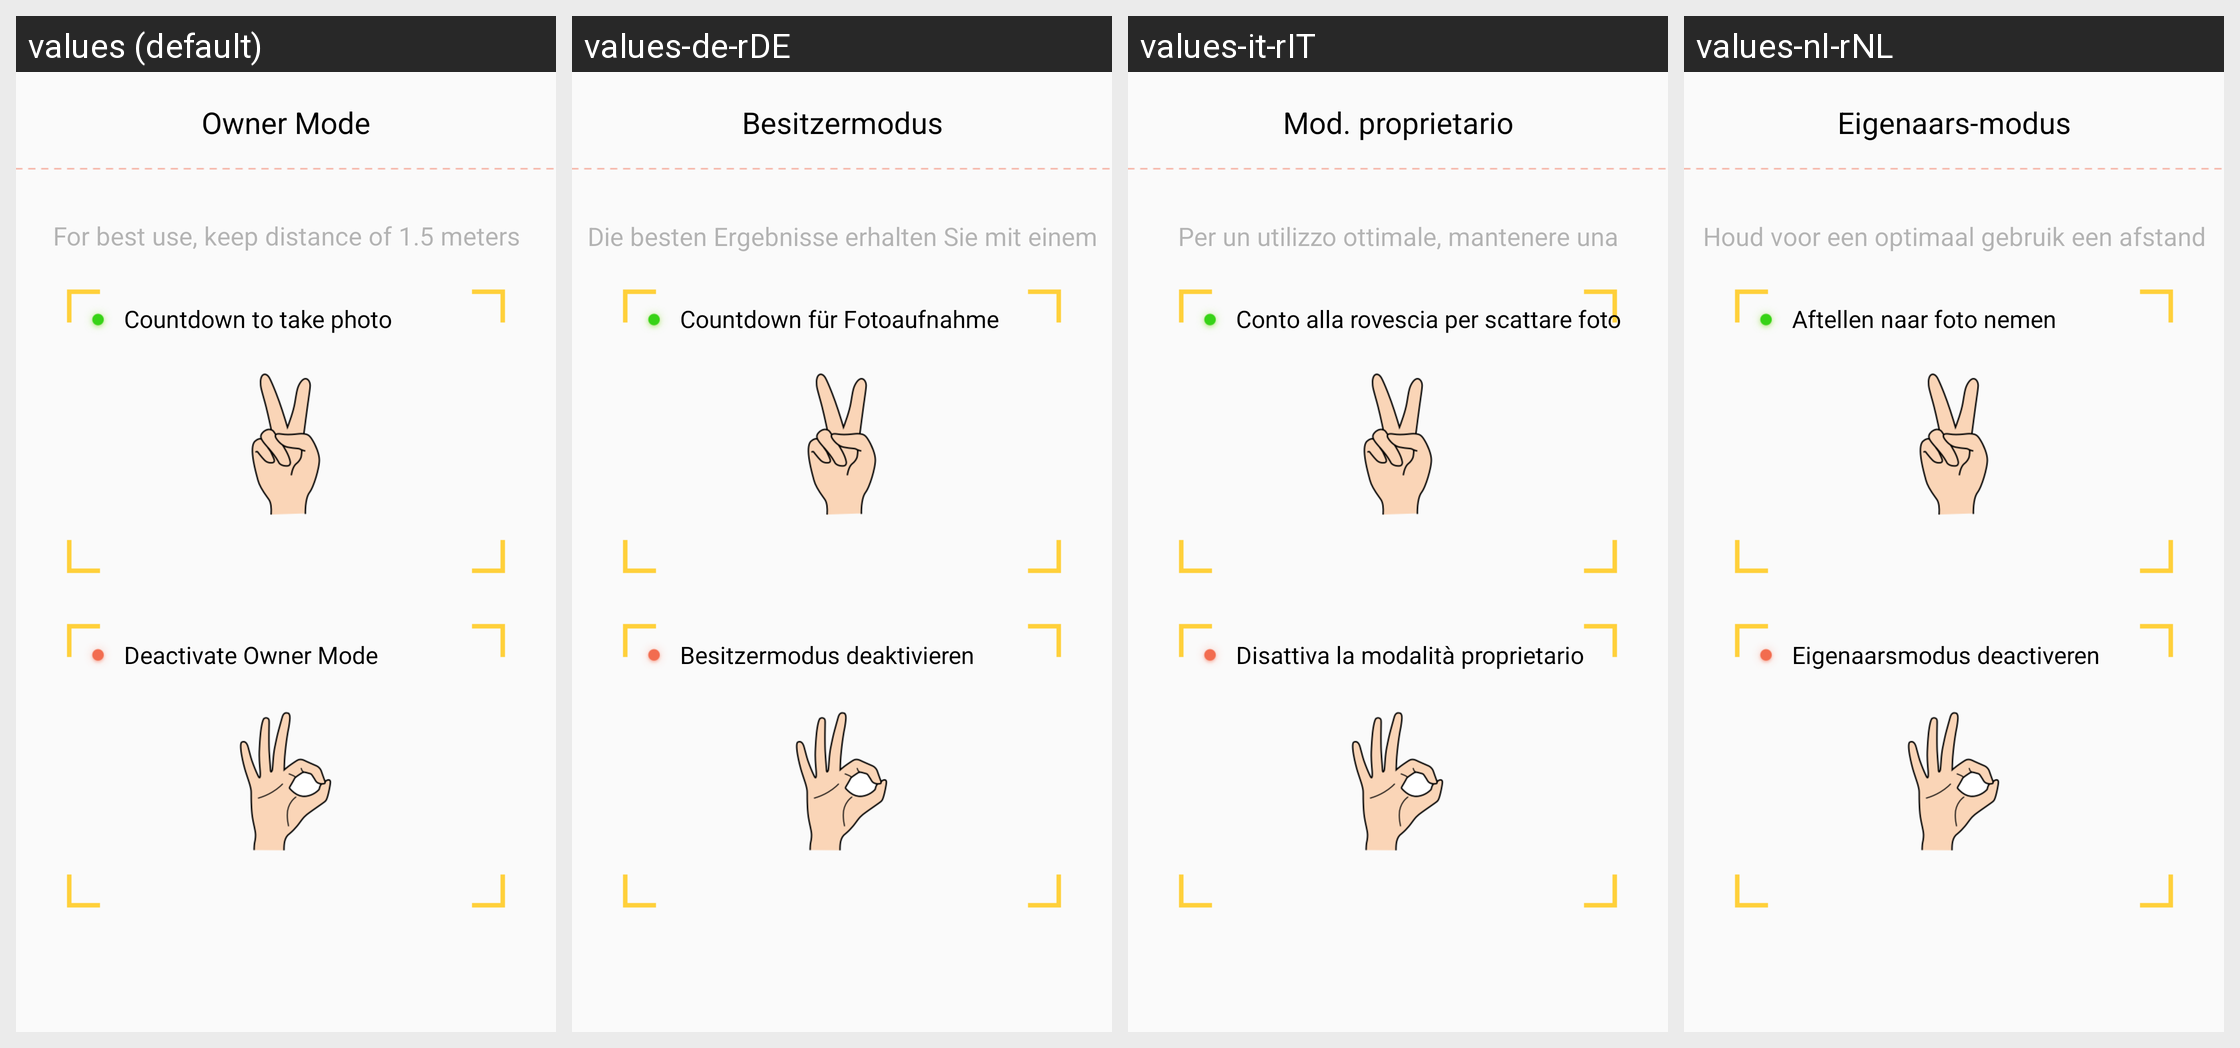

This grid shows one Android layout under several languages. Give, for every string resource on the screen, its name, the default text and each shown locale's text.
Android screen res/layout/layout_tutorial_page3.xml rendered under 4 locales, left to right: values (default), values-de-rDE, values-it-rIT, values-nl-rNL. Device: Nexus 5 (rendered at 1080×1920; each locale shown at half size, 540×960, under a caption strip naming it); theme AppTheme.
Other locales in the repository, not shown: values-af, values-ar, values-bg, values-bn, values-bn-rBD, values-ca, values-cs, values-da, values-de, values-el, values-en-rGB, values-es, values-es-rES, values-fa, values-fi, values-fr, values-fr-rFR, values-gu, values-hi, values-hr, values-hu, values-in, values-it, values-iw, values-ja, values-ja-rJP, values-kn, values-ko, values-mr, values-ms, values-nb, values-nl, values-pl, values-pt, values-pt-rPT, values-ro, values-ru, values-ru-rRU, values-sk, values-sr, values-sv, values-ta, values-th, values-tl, values-tr, values-uk, values-ur, values-vi, values-zh-rCN, values-zh-rHK, values-zh-rTW.
Strings drawn on this screen, with the default value and each locale's value (text and hints the layout hard-codes, and strings that could not be matched under every locale, appear in the picture but are not listed):

setting_owner_mode
  values: Owner Mode
  values-de-rDE: Besitzermodus
  values-it-rIT: Mod. proprietario
  values-nl-rNL: Eigenaars-modus

owner_tutorial_page3_txt_hint
  values: For best use, keep distance of 1.5 meters
  values-de-rDE: Die besten Ergebnisse erhalten Sie mit einem Abstand von 1,5 Metern.
  values-it-rIT: Per un utilizzo ottimale, mantenere una distanza di 1,5 metri
  values-nl-rNL: Houd voor een optimaal gebruik een afstand van 1,5 meter aan

owner_tutorial_page3_txt_desc1
  values: Countdown to take photo
  values-de-rDE: Countdown für Fotoaufnahme
  values-it-rIT: Conto alla rovescia per scattare foto
  values-nl-rNL: Aftellen naar foto nemen

owner_tutorial_page3_txt_desc2
  values: Deactivate Owner Mode
  values-de-rDE: Besitzermodus deaktivieren
  values-it-rIT: Disattiva la modalità proprietario
  values-nl-rNL: Eigenaarsmodus deactiveren
